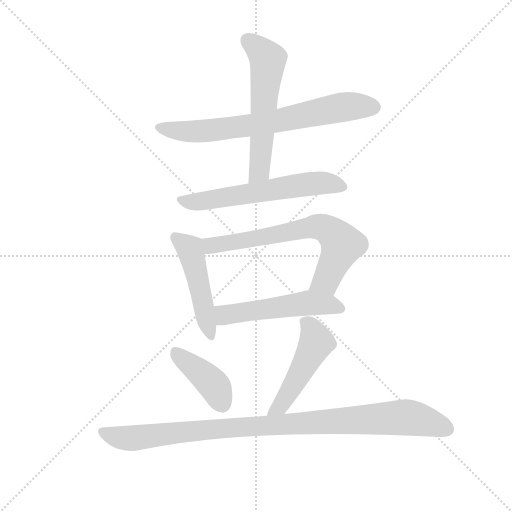
t = 0.00 s
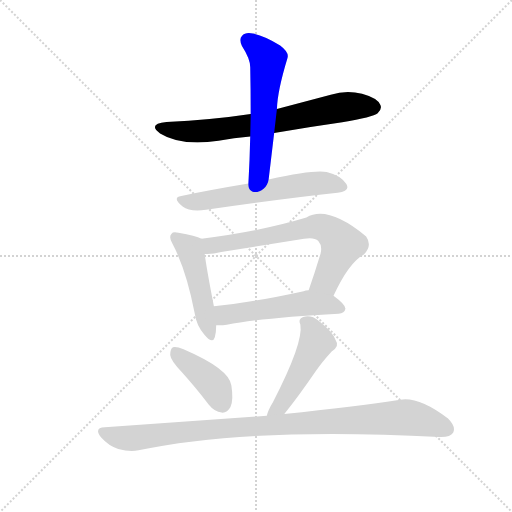
t = 1.35 s
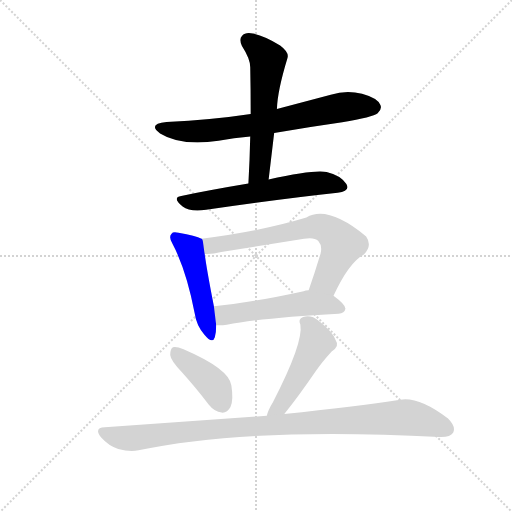
t = 2.71 s
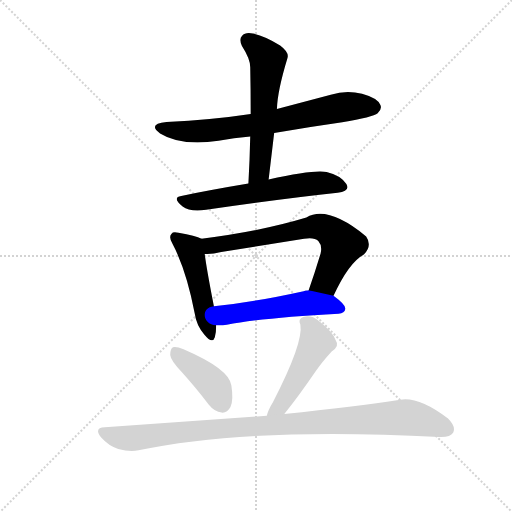
t = 4.06 s
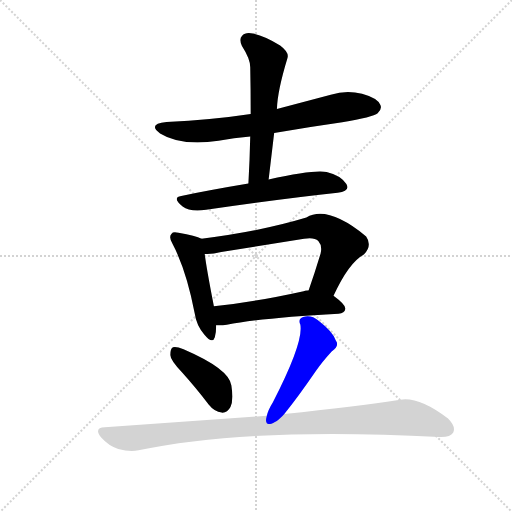
t = 5.41 s
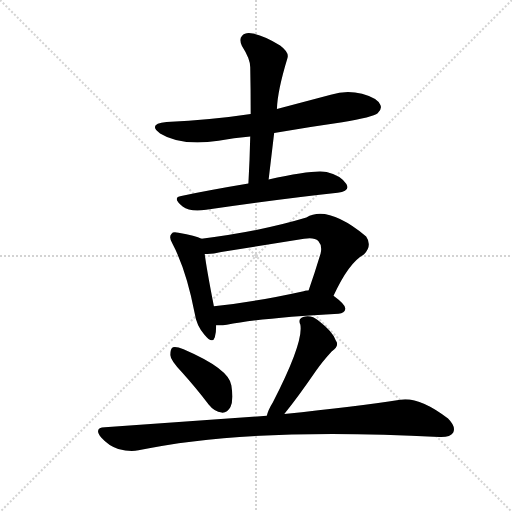
t = 6.77 s

The animated SVG that drew these frames (rendered in a browser with its animation timeline set to each time). Animation: 9 CSS @keyframes rules; one cycle of 6.77 s.

<svg version="1.1" viewBox="0 0 1024 1024" xmlns="http://www.w3.org/2000/svg">
  <g stroke="lightgray" stroke-dasharray="1,1" stroke-width="1" transform="scale(4, 4)">
    <line x1="0" y1="0" x2="256" y2="256"></line>
    <line x1="256" y1="0" x2="0" y2="256"></line>
    <line x1="128" y1="0" x2="128" y2="256"></line>
    <line x1="0" y1="128" x2="256" y2="128"></line>
  </g>
  <g transform="scale(0.92, -0.92) translate(60, -850)">
    <style type="text/css">
      
        @keyframes keyframes0 {
          from {
            stroke: blue;
            stroke-dashoffset: 723;
            stroke-width: 128;
          }
          70% {
            animation-timing-function: step-end;
            stroke: blue;
            stroke-dashoffset: 0;
            stroke-width: 128;
          }
          to {
            stroke: black;
            stroke-width: 1024;
          }
        }
        #make-me-a-hanzi-animation-0 {
          animation: keyframes0 0.83837890625s both;
          animation-delay: 0s;
          animation-timing-function: linear;
        }
      
        @keyframes keyframes1 {
          from {
            stroke: blue;
            stroke-dashoffset: 586;
            stroke-width: 128;
          }
          66% {
            animation-timing-function: step-end;
            stroke: blue;
            stroke-dashoffset: 0;
            stroke-width: 128;
          }
          to {
            stroke: black;
            stroke-width: 1024;
          }
        }
        #make-me-a-hanzi-animation-1 {
          animation: keyframes1 0.7268880208333334s both;
          animation-delay: 0.83837890625s;
          animation-timing-function: linear;
        }
      
        @keyframes keyframes2 {
          from {
            stroke: blue;
            stroke-dashoffset: 605;
            stroke-width: 128;
          }
          66% {
            animation-timing-function: step-end;
            stroke: blue;
            stroke-dashoffset: 0;
            stroke-width: 128;
          }
          to {
            stroke: black;
            stroke-width: 1024;
          }
        }
        #make-me-a-hanzi-animation-2 {
          animation: keyframes2 0.7423502604166666s both;
          animation-delay: 1.5652669270833335s;
          animation-timing-function: linear;
        }
      
        @keyframes keyframes3 {
          from {
            stroke: blue;
            stroke-dashoffset: 487;
            stroke-width: 128;
          }
          61% {
            animation-timing-function: step-end;
            stroke: blue;
            stroke-dashoffset: 0;
            stroke-width: 128;
          }
          to {
            stroke: black;
            stroke-width: 1024;
          }
        }
        #make-me-a-hanzi-animation-3 {
          animation: keyframes3 0.6463216145833334s both;
          animation-delay: 2.3076171875s;
          animation-timing-function: linear;
        }
      
        @keyframes keyframes4 {
          from {
            stroke: blue;
            stroke-dashoffset: 696;
            stroke-width: 128;
          }
          69% {
            animation-timing-function: step-end;
            stroke: blue;
            stroke-dashoffset: 0;
            stroke-width: 128;
          }
          to {
            stroke: black;
            stroke-width: 1024;
          }
        }
        #make-me-a-hanzi-animation-4 {
          animation: keyframes4 0.81640625s both;
          animation-delay: 2.9539388020833335s;
          animation-timing-function: linear;
        }
      
        @keyframes keyframes5 {
          from {
            stroke: blue;
            stroke-dashoffset: 532;
            stroke-width: 128;
          }
          63% {
            animation-timing-function: step-end;
            stroke: blue;
            stroke-dashoffset: 0;
            stroke-width: 128;
          }
          to {
            stroke: black;
            stroke-width: 1024;
          }
        }
        #make-me-a-hanzi-animation-5 {
          animation: keyframes5 0.6829427083333334s both;
          animation-delay: 3.7703450520833335s;
          animation-timing-function: linear;
        }
      
        @keyframes keyframes6 {
          from {
            stroke: blue;
            stroke-dashoffset: 412;
            stroke-width: 128;
          }
          57% {
            animation-timing-function: step-end;
            stroke: blue;
            stroke-dashoffset: 0;
            stroke-width: 128;
          }
          to {
            stroke: black;
            stroke-width: 1024;
          }
        }
        #make-me-a-hanzi-animation-6 {
          animation: keyframes6 0.5852864583333334s both;
          animation-delay: 4.453287760416667s;
          animation-timing-function: linear;
        }
      
        @keyframes keyframes7 {
          from {
            stroke: blue;
            stroke-dashoffset: 498;
            stroke-width: 128;
          }
          62% {
            animation-timing-function: step-end;
            stroke: blue;
            stroke-dashoffset: 0;
            stroke-width: 128;
          }
          to {
            stroke: black;
            stroke-width: 1024;
          }
        }
        #make-me-a-hanzi-animation-7 {
          animation: keyframes7 0.6552734375s both;
          animation-delay: 5.03857421875s;
          animation-timing-function: linear;
        }
      
        @keyframes keyframes8 {
          from {
            stroke: blue;
            stroke-dashoffset: 1012;
            stroke-width: 128;
          }
          77% {
            animation-timing-function: step-end;
            stroke: blue;
            stroke-dashoffset: 0;
            stroke-width: 128;
          }
          to {
            stroke: black;
            stroke-width: 1024;
          }
        }
        #make-me-a-hanzi-animation-8 {
          animation: keyframes8 1.0735677083333333s both;
          animation-delay: 5.69384765625s;
          animation-timing-function: linear;
        }
      
    </style>
    
      <path d="M 536 561 Q 608 573 684 584 Q 751 596 761 604 Q 771 613 767 622 Q 760 637 727 646 Q 693 655 659 644 L 542 613 L 485 602 Q 400 589 302 585 Q 260 581 288 560 Q 333 532 415 544 Q 448 550 484 553 L 536 561 Z" fill="lightgray"></path>
    
      <path d="M 524 460 L 536 561 L 542 613 Q 543 652 565 724 Q 569 736 549 751 Q 515 772 490 777 Q 474 781 466 772 Q 459 765 466 750 Q 484 722 484 704 Q 485 655 485 602 L 484 553 Q 483 504 480 451 C 478 421 520 430 524 460 Z" fill="lightgray"></path>
    
      <path d="M 480 451 Q 402 438 334 424 Q 313 421 337 401 Q 353 389 388 394 Q 553 418 674 431 Q 702 434 693 450 Q 680 469 650 476 Q 625 482 524 460 L 480 451 Z" fill="lightgray"></path>
    
      <path d="M 378 331 Q 366 338 328 344 Q 316 347 313 342 Q 306 335 315 320 Q 345 263 363 170 Q 367 142 384 123 Q 402 101 407 117 Q 410 127 410 143 L 405 184 Q 389 266 385 298 C 381 328 381 330 378 331 Z" fill="lightgray"></path>
    
      <path d="M 665 207 Q 698 279 731 297 Q 750 316 736 336 Q 652 405 606 377 Q 507 347 378 331 C 348 327 355 297 385 298 Q 401 297 421 302 L 601 331 Q 623 335 632 326 Q 641 316 637 299 Q 624 256 611 219 C 601 191 652 180 665 207 Z" fill="lightgray"></path>
    
      <path d="M 410 143 Q 420 142 433 144 Q 509 159 676 168 Q 689 169 691 179 Q 691 188 665 207 L 611 219 Q 604 219 600 217 Q 491 193 405 184 C 375 181 380 144 410 143 Z" fill="lightgray"></path>
    
      <path d="M 336 40 Q 364 9 394 -30 Q 406 -45 422 -47 Q 434 -48 441 -35 Q 448 -20 443 12 Q 439 48 339 91 Q 323 97 316 95 Q 310 92 310 78 Q 311 66 336 40 Z" fill="lightgray"></path>
    
      <path d="M 558 -50 Q 588 -13 627 44 Q 640 63 661 86 Q 679 98 670 110 Q 663 129 632 153 Q 617 166 599 161 Q 587 157 593 144 Q 600 105 533 -25 Q 523 -41 520 -54 C 511 -83 539 -73 558 -50 Z" fill="lightgray"></path>
    
      <path d="M 520 -54 L 168 -79 Q 143 -80 160 -101 Q 176 -119 197 -126 Q 222 -133 241 -129 Q 481 -78 895 -100 Q 919 -101 925 -91 Q 932 -78 914 -60 Q 851 -12 810 -19 Q 714 -34 558 -50 L 520 -54 Z" fill="lightgray"></path>
    
    
      <clipPath id="make-me-a-hanzi-clip-0">
        <path d="M 536 561 Q 608 573 684 584 Q 751 596 761 604 Q 771 613 767 622 Q 760 637 727 646 Q 693 655 659 644 L 542 613 L 485 602 Q 400 589 302 585 Q 260 581 288 560 Q 333 532 415 544 Q 448 550 484 553 L 536 561 Z"></path>
      </clipPath>
      <path clip-path="url(#make-me-a-hanzi-clip-0)" d="M 292 574 L 322 566 L 387 565 L 487 577 L 684 617 L 753 617" fill="none" id="make-me-a-hanzi-animation-0" stroke-dasharray="595 1190" stroke-linecap="round"></path>
    
      <clipPath id="make-me-a-hanzi-clip-1">
        <path d="M 524 460 L 536 561 L 542 613 Q 543 652 565 724 Q 569 736 549 751 Q 515 772 490 777 Q 474 781 466 772 Q 459 765 466 750 Q 484 722 484 704 Q 485 655 485 602 L 484 553 Q 483 504 480 451 C 478 421 520 430 524 460 Z"></path>
      </clipPath>
      <path clip-path="url(#make-me-a-hanzi-clip-1)" d="M 478 762 L 522 721 L 505 484 L 486 458" fill="none" id="make-me-a-hanzi-animation-1" stroke-dasharray="458 916" stroke-linecap="round"></path>
    
      <clipPath id="make-me-a-hanzi-clip-2">
        <path d="M 480 451 Q 402 438 334 424 Q 313 421 337 401 Q 353 389 388 394 Q 553 418 674 431 Q 702 434 693 450 Q 680 469 650 476 Q 625 482 524 460 L 480 451 Z"></path>
      </clipPath>
      <path clip-path="url(#make-me-a-hanzi-clip-2)" d="M 335 412 L 394 414 L 616 451 L 661 451 L 680 444" fill="none" id="make-me-a-hanzi-animation-2" stroke-dasharray="477 954" stroke-linecap="round"></path>
    
      <clipPath id="make-me-a-hanzi-clip-3">
        <path d="M 378 331 Q 366 338 328 344 Q 316 347 313 342 Q 306 335 315 320 Q 345 263 363 170 Q 367 142 384 123 Q 402 101 407 117 Q 410 127 410 143 L 405 184 Q 389 266 385 298 C 381 328 381 330 378 331 Z"></path>
      </clipPath>
      <path clip-path="url(#make-me-a-hanzi-clip-3)" d="M 322 334 L 353 308 L 396 122" fill="none" id="make-me-a-hanzi-animation-3" stroke-dasharray="359 718" stroke-linecap="round"></path>
    
      <clipPath id="make-me-a-hanzi-clip-4">
        <path d="M 665 207 Q 698 279 731 297 Q 750 316 736 336 Q 652 405 606 377 Q 507 347 378 331 C 348 327 355 297 385 298 Q 401 297 421 302 L 601 331 Q 623 335 632 326 Q 641 316 637 299 Q 624 256 611 219 C 601 191 652 180 665 207 Z"></path>
      </clipPath>
      <path clip-path="url(#make-me-a-hanzi-clip-4)" d="M 387 327 L 400 316 L 628 358 L 652 351 L 684 319 L 649 240 L 619 223" fill="none" id="make-me-a-hanzi-animation-4" stroke-dasharray="568 1136" stroke-linecap="round"></path>
    
      <clipPath id="make-me-a-hanzi-clip-5">
        <path d="M 410 143 Q 420 142 433 144 Q 509 159 676 168 Q 689 169 691 179 Q 691 188 665 207 L 611 219 Q 604 219 600 217 Q 491 193 405 184 C 375 181 380 144 410 143 Z"></path>
      </clipPath>
      <path clip-path="url(#make-me-a-hanzi-clip-5)" d="M 412 178 L 434 166 L 610 191 L 661 187 L 682 179" fill="none" id="make-me-a-hanzi-animation-5" stroke-dasharray="404 808" stroke-linecap="round"></path>
    
      <clipPath id="make-me-a-hanzi-clip-6">
        <path d="M 336 40 Q 364 9 394 -30 Q 406 -45 422 -47 Q 434 -48 441 -35 Q 448 -20 443 12 Q 439 48 339 91 Q 323 97 316 95 Q 310 92 310 78 Q 311 66 336 40 Z"></path>
      </clipPath>
      <path clip-path="url(#make-me-a-hanzi-clip-6)" d="M 321 87 L 402 16 L 423 -28" fill="none" id="make-me-a-hanzi-animation-6" stroke-dasharray="284 568" stroke-linecap="round"></path>
    
      <clipPath id="make-me-a-hanzi-clip-7">
        <path d="M 558 -50 Q 588 -13 627 44 Q 640 63 661 86 Q 679 98 670 110 Q 663 129 632 153 Q 617 166 599 161 Q 587 157 593 144 Q 600 105 533 -25 Q 523 -41 520 -54 C 511 -83 539 -73 558 -50 Z"></path>
      </clipPath>
      <path clip-path="url(#make-me-a-hanzi-clip-7)" d="M 601 151 L 615 139 L 628 105 L 549 -34 L 526 -48" fill="none" id="make-me-a-hanzi-animation-7" stroke-dasharray="370 740" stroke-linecap="round"></path>
    
      <clipPath id="make-me-a-hanzi-clip-8">
        <path d="M 520 -54 L 168 -79 Q 143 -80 160 -101 Q 176 -119 197 -126 Q 222 -133 241 -129 Q 481 -78 895 -100 Q 919 -101 925 -91 Q 932 -78 914 -60 Q 851 -12 810 -19 Q 714 -34 558 -50 L 520 -54 Z"></path>
      </clipPath>
      <path clip-path="url(#make-me-a-hanzi-clip-8)" d="M 164 -90 L 189 -99 L 231 -103 L 422 -81 L 819 -57 L 856 -63 L 912 -84" fill="none" id="make-me-a-hanzi-animation-8" stroke-dasharray="884 1768" stroke-linecap="round"></path>
    
  </g>
</svg>
